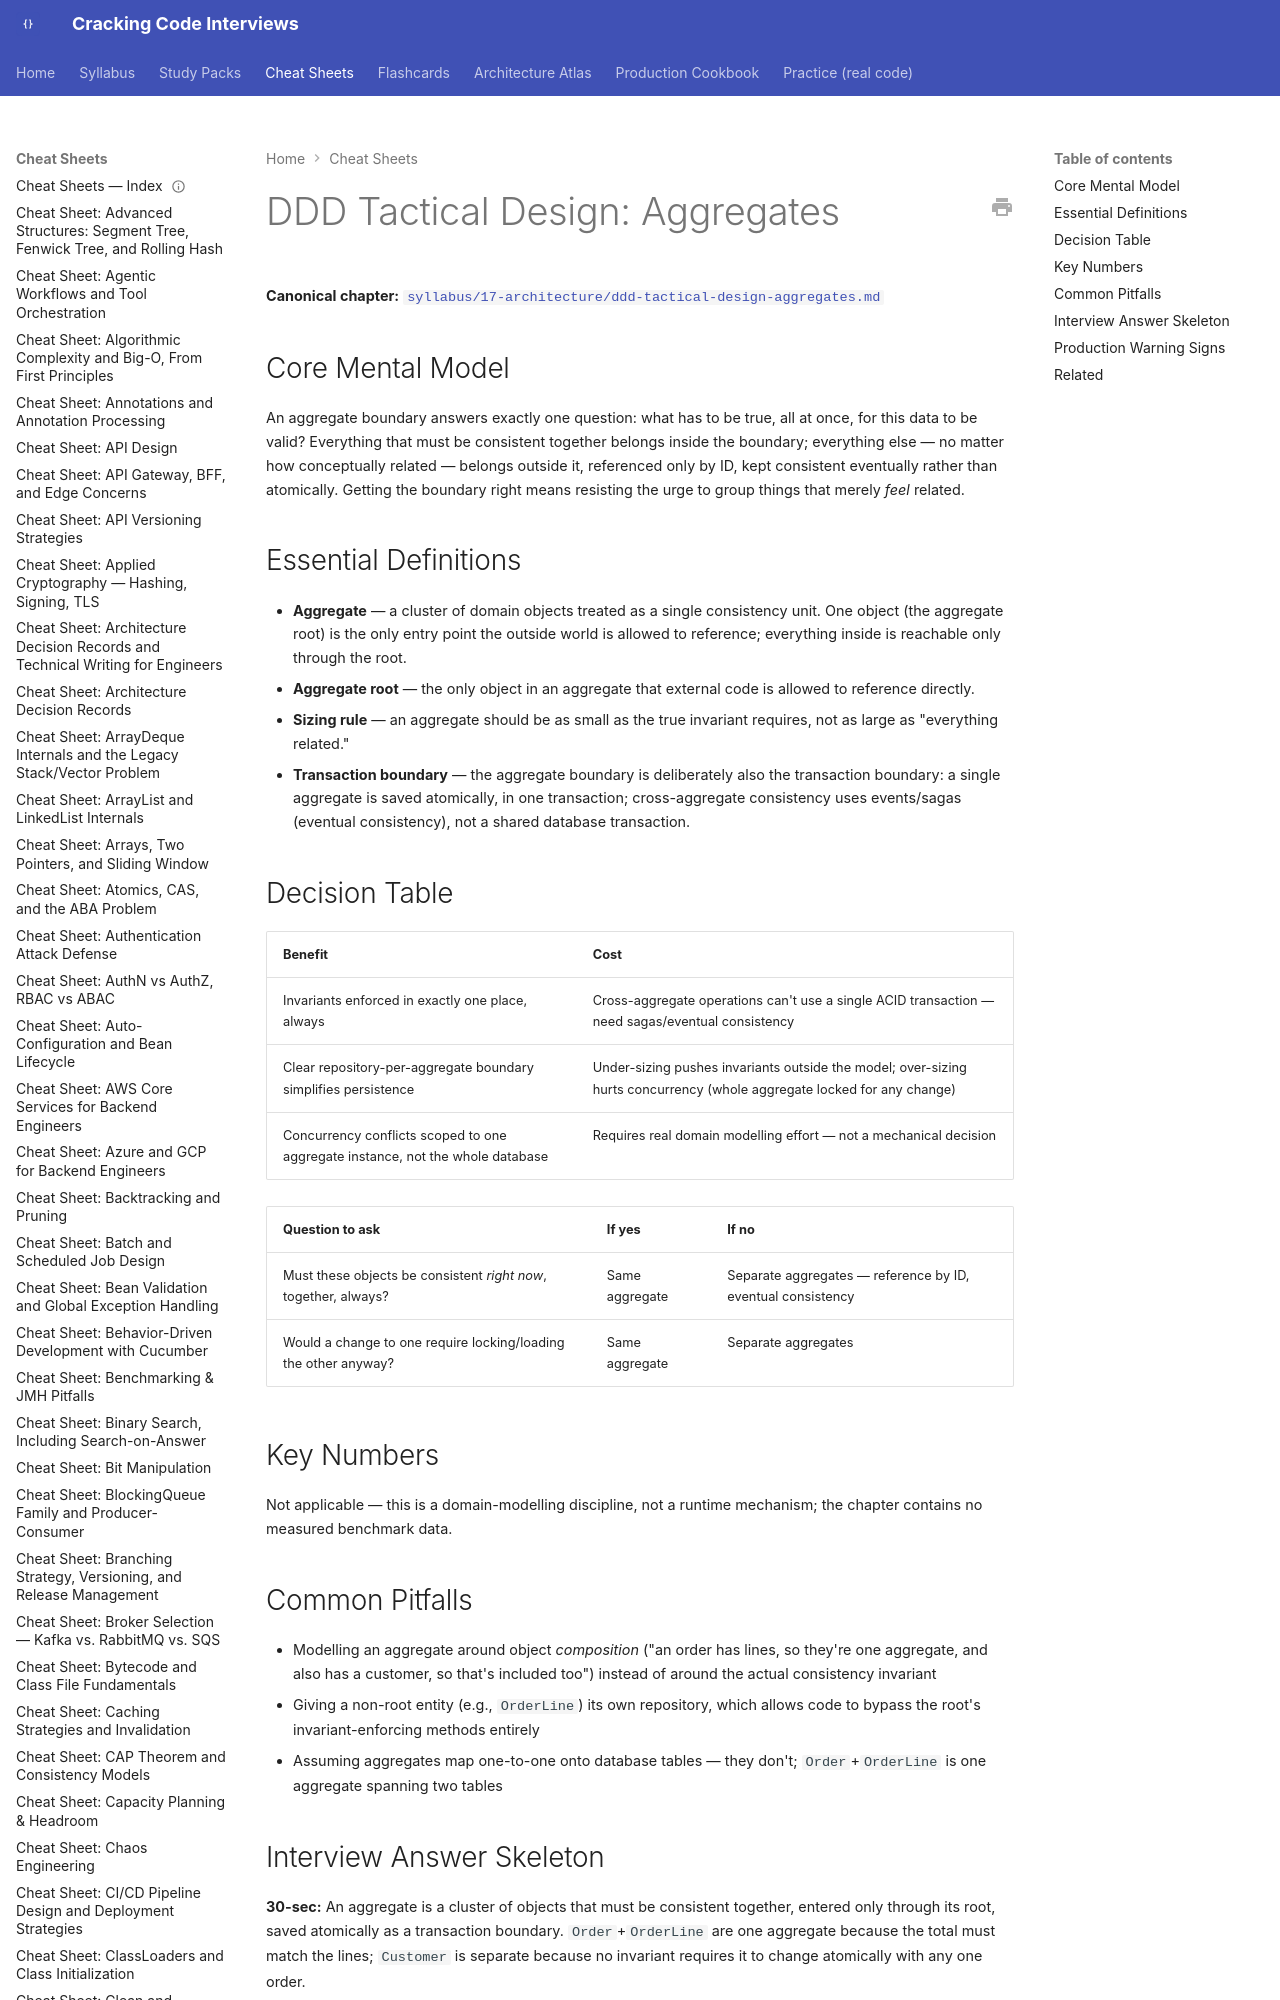

repository: JuanMelendres/cracking-code-interviews · page: cheat-sheets/ddd-tactical-design-aggregates/index.html · generator: mkdocs

---
title: "Cheat Sheet: DDD Tactical Design — Aggregates"
slug: ddd-tactical-design-aggregates
document_type: cheat-sheet
domain: architecture
topic_id: T-903
canonical: ../syllabus/17-architecture/ddd-tactical-design-aggregates.md
last_updated: 2026-08-04
---

# DDD Tactical Design: Aggregates

**Canonical chapter:** [`syllabus/17-architecture/ddd-tactical-design-aggregates.md`](../syllabus/17-architecture/ddd-tactical-design-aggregates.md)
